pico-8 play session: mixed d-pad (fixed 12-tick cycle)

[t = 4 s] mixed d-pad (1.2s cycle ×~3): → ← ↑ ↓ + 🅾/❎ taps, ~4s
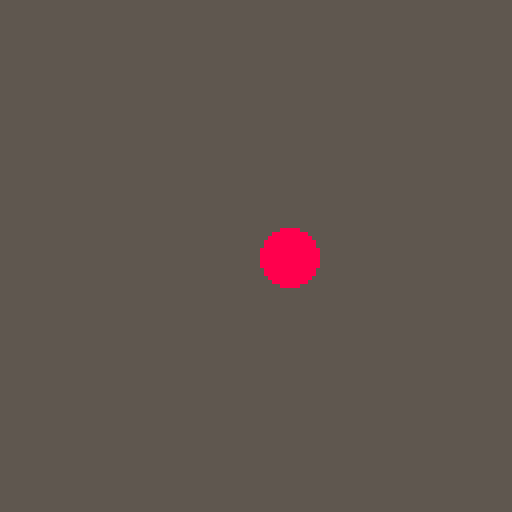
[t = 8 s] mixed d-pad (1.2s cycle ×~6): → ← ↑ ↓ + 🅾/❎ taps, ~8s
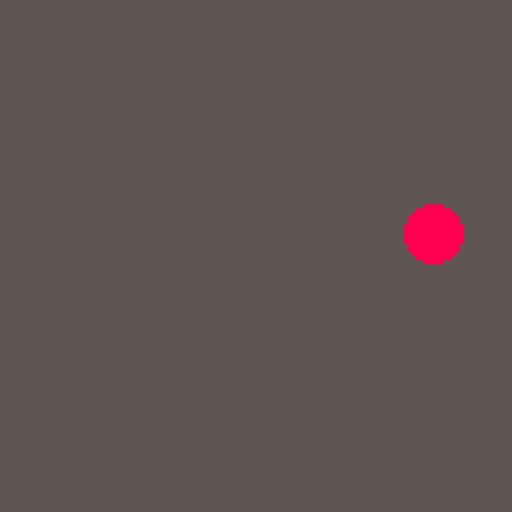

pico-8 cartridge
version 18
__lua__
x = 64  y = 64
function _update()
  if (btn(0)) then x=x-1 end
  if (btn(1)) then x=x+1 end
  if (btn(2)) then y=y-1 end
  if (btn(3)) then y=y+1 end
end

function _draw()
  rectfill(0,0,127,127,5)
  circfill(x,y,7,8)
end
__gfx__
0000000000000000000000000000000000888880000000003b3b3b3b3b3b3b3b0000000000000333bbbbbbb30000000000000000000030000000000000000000
000000000000000000000000000000000088888000000000b3b3b3b3b3b3b3b300000000000033bbb33bb3330000000000000000333303300000000000000000
007007000089998000000000000000000088fffff00000003b3b3b3b3b3b3b3b000000000033bbbb33333bbb0000000000000003883338000000000000000000
000770000995959900000000000000000088fcfcf0000000b3b3b3b3b3b3b3b300000000033bb333bbb33bbb0000000000000000885858000000000000000000
0007700009799979000000000000000000887fff7000000044444444444444440000000033bb33bbbbbbbbbb0000000000000000868568000000000000000000
007007000987778900000000000000000000f777f0000000444444444444444400000000bbb3bbbbbbbbbbbb0000000000000000888887700000000000000000
00000000088999880000000000000000000ccccccc800000444444444444444400000000bb3bbbbbbbbbbbbb0000000000000000888877800000000000000000
00000000000909000000000000000000000c8ccc8c800000444444444444444400000000b3bbbbbbbbbbbbbb0000000000000000777778000000000000000000
00000000000000000000000000000000008c81118c8000004444444444444444000000003bbbbbbbbbbbbbbb0000000000000000888888000000000000000000
00000000000000000000000000000000008881818880000044444444444444440000000000000000000000000000000000000008888880000000000000000000
00000000000000000000000000000000008881818880000044444444444444440000000000000000000000000000000000000088888880000000000000000000
00000000000000000000000000000000000001010000000044444444444444440000000000000000000000000000000000000888888880000000000000000000
00000000000000000000000000000000000000000000000044444444444444440000000000000000000000000000000000008888888800000000000000000000
00000000000000000000000000000000000000000000000044444444444444440000000000000000000000000000000000000000000000000000000000000000
00000000000000000000000000000000000000000000000044444444444444440000000000000000000000000000000000000000000000000000000000000000
00000000000000000000000000000000000000000000000044444444444444440000000000000000000000000000000000000000000000000000000000000000
00000000000000bbbb00000000000000000000000000000000000000000000000000000000000000000000000000000000000000000000000000000000000000
00000000000000b00bbbb00000000000000000000000000000000000000000000000000000000000000000000000000000000000000000000000000000000000
00000000000000b0bbbbbb0000000000000000000000000000000000000000000000000000000000000000000000000000000000000000000000000000000000
00000000000000b08585800000000000000000000000000000000000000000000000000000000000000000000000000000000000000000000000000000000000
00000000000000008757800000000000000000000000000000000000000000000000000000000000000000000000000000000000000000000000000000000000
00000000000000008787800000000000000000000000000000000000000000000000000000000000000000000000000000000000000000000000000000000000
00000000000000088889800000000000000000000000000000000000000000000000000000000000000000000000000000000000000000000000000000000000
00000000000000889998800000000000000000000000000000000000000000000000000000000000000000000000000000000000000000000000000000000000
00000000000008888888000000000000000000000000000000000000000000000000000000000000000000000000000000000000000000000000000000000000
